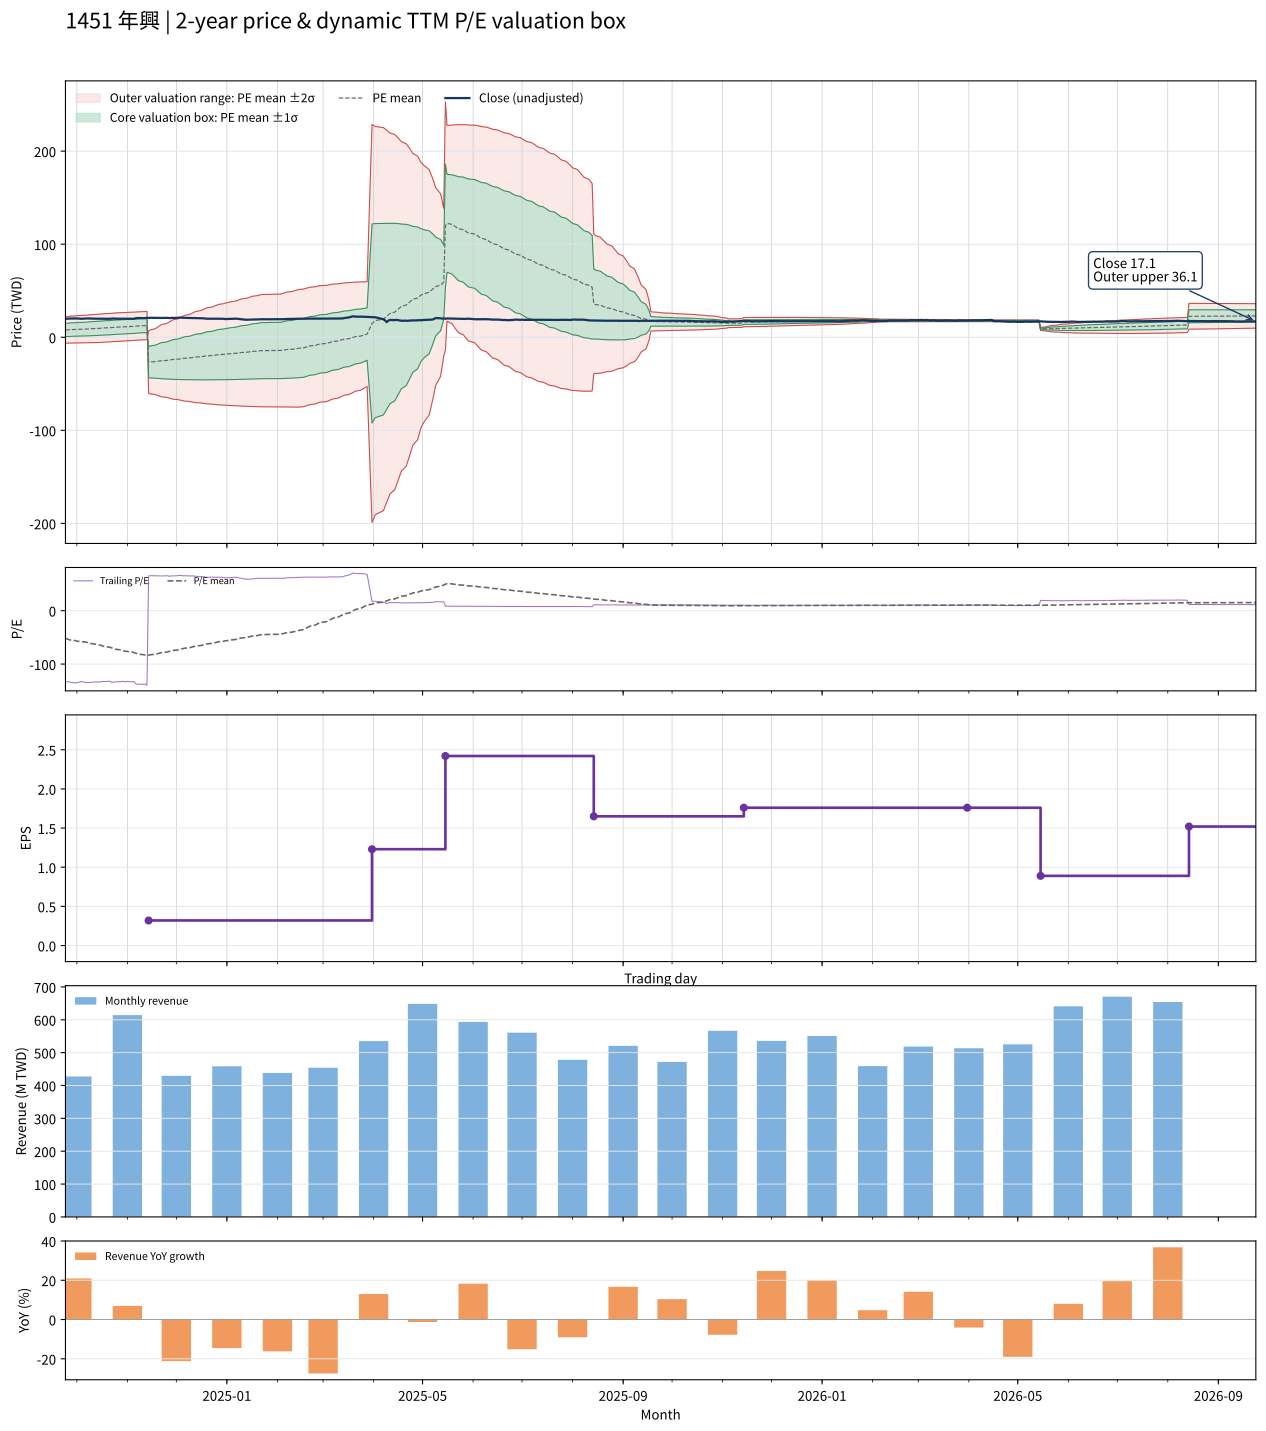

The data file committed next to this chart (first rows):
date, close, available_date, period_end, ttm_eps, pe, pe_mean, pe_std, price_m2, price_m1, price_mean, price_p1, price_p2, forward_eps, forward_pe, forward_pe_mean, forward_pe_std, forward_price_m2, forward_price_m1, forward_price_mean, forward_price_p1, forward_price_p2
2024-09-24, 19.9, 2024-08-14, 2024-06-30, -0.15, -132.7, -51.94, 46.94, 21.87, 14.83, 7.791, 0.7494, -6.292, , , , , , , , , 
2024-09-25, 20, 2024-08-14, 2024-06-30, -0.15, -133.3, -52.96, 47.37, 22.15, 15.05, 7.944, 0.839, -6.266, , , , , , , , , 
2024-09-26, 19.95, 2024-08-14, 2024-06-30, -0.15, -133, -53.98, 47.76, 22.43, 15.26, 8.097, 0.9329, -6.231, , , , , , , , , 
2024-09-27, 20.15, 2024-08-14, 2024-06-30, -0.15, -134.3, -55.01, 48.15, 22.7, 15.47, 8.252, 1.029, -6.193, , , , , , , , , 
2024-09-30, 20.3, 2024-08-14, 2024-06-30, -0.15, -135.3, -56.05, 48.53, 22.97, 15.69, 8.408, 1.129, -6.151, , , , , , , , , 
2024-10-01, 20.25, 2024-08-14, 2024-06-30, -0.15, -135, -57.09, 48.88, 23.23, 15.9, 8.564, 1.232, -6.099, , , , , , , , , 
2024-10-04, 19.9, 2024-08-14, 2024-06-30, -0.15, -132.7, -58.11, 49.17, 23.47, 16.09, 8.716, 1.341, -6.035, , , , , , , , , 
2024-10-07, 20.25, 2024-08-14, 2024-06-30, -0.15, -135, -59.14, 49.47, 23.71, 16.29, 8.871, 1.451, -5.97, , , , , , , , , 
2024-10-08, 20.15, 2024-08-14, 2024-06-30, -0.15, -134.3, -60.17, 49.74, 23.95, 16.49, 9.026, 1.564, -5.898, , , , , , , , , 
2024-10-09, 20.2, 2024-08-14, 2024-06-30, -0.15, -134.7, -61.2, 50, 24.18, 16.68, 9.18, 1.681, -5.819, , , , , , , , , 
2024-10-11, 20.05, 2024-08-14, 2024-06-30, -0.15, -133.7, -62.22, 50.21, 24.4, 16.87, 9.334, 1.802, -5.731, , , , , , , , , 
2024-10-14, 20, 2024-08-14, 2024-06-30, -0.15, -133.3, -63.25, 50.41, 24.61, 17.05, 9.487, 1.926, -5.635, , , , , , , , , 
2024-10-15, 20.1, 2024-08-14, 2024-06-30, -0.15, -134, -64.27, 50.58, 24.82, 17.23, 9.641, 2.053, -5.535, , , , , , , , , 
2024-10-16, 19.9, 2024-08-14, 2024-06-30, -0.15, -132.7, -65.29, 50.73, 25.01, 17.4, 9.793, 2.184, -5.425, , , , , , , , , 
2024-10-17, 19.9, 2024-08-14, 2024-06-30, -0.15, -132.7, -66.3, 50.85, 25.2, 17.57, 9.945, 2.318, -5.309, , , , , , , , , 
2024-10-18, 19.9, 2024-08-14, 2024-06-30, -0.15, -132.7, -67.31, 50.95, 25.38, 17.74, 10.1, 2.455, -5.187, , , , , , , , , 
2024-10-21, 19.85, 2024-08-14, 2024-06-30, -0.15, -132.3, -68.33, 51.02, 25.56, 17.9, 10.25, 2.595, -5.058, , , , , , , , , 
2024-10-22, 20.05, 2024-08-14, 2024-06-30, -0.15, -133.7, -69.35, 51.09, 25.73, 18.07, 10.4, 2.738, -4.926, , , , , , , , , 
2024-10-23, 20.15, 2024-08-14, 2024-06-30, -0.15, -134.3, -70.37, 51.15, 25.9, 18.23, 10.56, 2.883, -4.79, , , , , , , , , 
2024-10-24, 20, 2024-08-14, 2024-06-30, -0.15, -133.3, -71.39, 51.18, 26.06, 18.39, 10.71, 3.031, -4.646, , , , , , , , , 
2024-10-25, 20, 2024-08-14, 2024-06-30, -0.15, -133.3, -72.41, 51.19, 26.22, 18.54, 10.86, 3.183, -4.496, , , , , , , , , 
2024-10-28, 19.95, 2024-08-14, 2024-06-30, -0.15, -133, -73.42, 51.18, 26.37, 18.69, 11.01, 3.337, -4.339, , , , , , , , , 
2024-10-29, 19.85, 2024-08-14, 2024-06-30, -0.15, -132.3, -74.43, 51.13, 26.5, 18.83, 11.16, 3.494, -4.176, , , , , , , , , 
2024-10-30, 19.95, 2024-08-14, 2024-06-30, -0.15, -133, -75.44, 51.08, 26.64, 18.98, 11.32, 3.654, -4.008, , , , , , , , , 
2024-11-01, 19.9, 2024-08-14, 2024-06-30, -0.15, -132.7, -76.45, 51, 26.77, 19.12, 11.47, 3.818, -3.832, , , , , , , , , 
2024-11-04, 19.95, 2024-08-14, 2024-06-30, -0.15, -133, -77.47, 50.9, 26.89, 19.26, 11.62, 3.985, -3.651, , , , , , , , , 
2024-11-05, 19.9, 2024-08-14, 2024-06-30, -0.15, -132.7, -78.48, 50.78, 27.01, 19.39, 11.77, 4.154, -3.463, , , , , , , , , 
2024-11-06, 20.45, 2024-08-14, 2024-06-30, -0.15, -136.3, -79.52, 50.68, 27.13, 19.53, 11.93, 4.327, -3.275, , , , , , , , , 
2024-11-07, 20.7, 2024-08-14, 2024-06-30, -0.15, -138, -80.58, 50.56, 27.26, 19.67, 12.09, 4.502, -3.082, , , , , , , , , 
2024-11-08, 20.65, 2024-08-14, 2024-06-30, -0.15, -137.7, -81.63, 50.42, 27.37, 19.81, 12.24, 4.681, -2.882, , , , , , , , , 
2024-11-11, 20.7, 2024-08-14, 2024-06-30, -0.15, -138, -82.5, 50.49, 27.52, 19.95, 12.37, 4.802, -2.772, , , , , , , , , 
2024-11-12, 20.6, 2024-08-14, 2024-06-30, -0.15, -137.3, -83.36, 50.54, 27.66, 20.08, 12.5, 4.924, -2.657, , , , , , , , , 
2024-11-13, 20.95, 2024-08-14, 2024-06-30, -0.15, -139.7, -84.25, 50.58, 27.81, 20.22, 12.64, 5.05, -2.538, , , , , , , , , 
2024-11-14, 20.75, 2024-11-14, 2024-09-30, 0.32, 64.84, -83.43, 52.18, -60.09, -43.4, -26.7, -9.998, 6.701, , , , , , , , , 
2024-11-15, 20.95, 2024-11-14, 2024-09-30, 0.32, 65.47, -82.6, 53.74, -60.83, -43.63, -26.43, -9.238, 7.958, , , , , , , , , 
2024-11-18, 20.85, 2024-11-14, 2024-09-30, 0.32, 65.16, -81.78, 55.23, -61.52, -43.84, -26.17, -8.498, 9.174, , , , , , , , , 
2024-11-19, 20.8, 2024-11-14, 2024-09-30, 0.32, 65, -80.97, 56.66, -62.17, -44.04, -25.91, -7.779, 10.35, , , , , , , , , 
2024-11-20, 20.75, 2024-11-14, 2024-09-30, 0.32, 64.84, -80.16, 58.04, -62.8, -44.22, -25.65, -7.077, 11.5, , , , , , , , , 
2024-11-21, 20.7, 2024-11-14, 2024-09-30, 0.32, 64.69, -79.34, 59.38, -63.39, -44.39, -25.39, -6.388, 12.61, , , , , , , , , 
2024-11-22, 20.8, 2024-11-14, 2024-09-30, 0.32, 65, -78.52, 60.68, -63.96, -44.55, -25.13, -5.709, 13.71, , , , , , , , , 
2024-11-25, 20.9, 2024-11-14, 2024-09-30, 0.32, 65.31, -77.7, 61.95, -64.51, -44.69, -24.86, -5.039, 14.79, , , , , , , , , 
2024-11-26, 20.9, 2024-11-14, 2024-09-30, 0.32, 65.31, -76.88, 63.19, -65.04, -44.82, -24.6, -4.382, 15.84, , , , , , , , , 
2024-11-27, 20.55, 2024-11-14, 2024-09-30, 0.32, 64.22, -76.07, 64.37, -65.54, -44.94, -24.34, -3.744, 16.85, , , , , , , , , 
2024-11-28, 20.9, 2024-11-14, 2024-09-30, 0.32, 65.31, -75.25, 65.54, -66.02, -45.05, -24.08, -3.106, 17.87, , , , , , , , , 
2024-11-29, 20.8, 2024-11-14, 2024-09-30, 0.32, 65, -74.43, 66.67, -66.49, -45.15, -23.82, -2.481, 18.85, , , , , , , , , 
2024-12-02, 20.95, 2024-11-14, 2024-09-30, 0.32, 65.47, -73.6, 67.78, -66.94, -45.24, -23.55, -1.862, 19.83, , , , , , , , , 
2024-12-03, 21.2, 2024-11-14, 2024-09-30, 0.32, 66.25, -72.77, 68.88, -67.37, -45.33, -23.29, -1.245, 20.8, , , , , , , , , 
2024-12-04, 21.05, 2024-11-14, 2024-09-30, 0.32, 65.78, -71.95, 69.95, -67.79, -45.41, -23.02, -0.6404, 21.74, , , , , , , , , 
2024-12-05, 20.9, 2024-11-14, 2024-09-30, 0.32, 65.31, -71.13, 70.98, -68.18, -45.47, -22.76, -0.04809, 22.66, , , , , , , , , 
2024-12-06, 20.9, 2024-11-14, 2024-09-30, 0.32, 65.31, -70.3, 71.98, -68.56, -45.53, -22.5, 0.5378, 23.57, , , , , , , , , 
2024-12-09, 20.85, 2024-11-14, 2024-09-30, 0.32, 65.16, -69.48, 72.96, -68.93, -45.58, -22.23, 1.115, 24.46, , , , , , , , , 
2024-12-10, 20.75, 2024-11-14, 2024-09-30, 0.32, 64.84, -68.66, 73.92, -69.28, -45.62, -21.97, 1.684, 25.34, , , , , , , , , 
2024-12-11, 20.9, 2024-11-14, 2024-09-30, 0.32, 65.31, -67.83, 74.86, -69.61, -45.66, -21.7, 2.251, 26.21, , , , , , , , , 
2024-12-12, 20.65, 2024-11-14, 2024-09-30, 0.32, 64.53, -67.01, 75.77, -69.93, -45.69, -21.44, 2.804, 27.05, , , , , , , , , 
2024-12-13, 20.6, 2024-11-14, 2024-09-30, 0.32, 64.38, -66.18, 76.66, -70.24, -45.71, -21.18, 3.352, 27.88, , , , , , , , , 
2024-12-16, 20.35, 2024-11-14, 2024-09-30, 0.32, 63.59, -65.37, 77.51, -70.53, -45.72, -20.92, 3.886, 28.69, , , , , , , , , 
2024-12-17, 20.3, 2024-11-14, 2024-09-30, 0.32, 63.44, -64.56, 78.35, -70.8, -45.73, -20.66, 4.415, 29.49, , , , , , , , , 
2024-12-18, 20.35, 2024-11-14, 2024-09-30, 0.32, 63.59, -63.74, 79.17, -71.07, -45.73, -20.4, 4.939, 30.27, , , , , , , , , 
2024-12-19, 20, 2024-11-14, 2024-09-30, 0.32, 62.5, -62.94, 79.97, -71.32, -45.73, -20.14, 5.45, 31.04, , , , , , , , , 
2024-12-20, 20, 2024-11-14, 2024-09-30, 0.32, 62.5, -62.13, 80.74, -71.56, -45.72, -19.88, 5.955, 31.79, , , , , , , , , 
... 427 more rows
